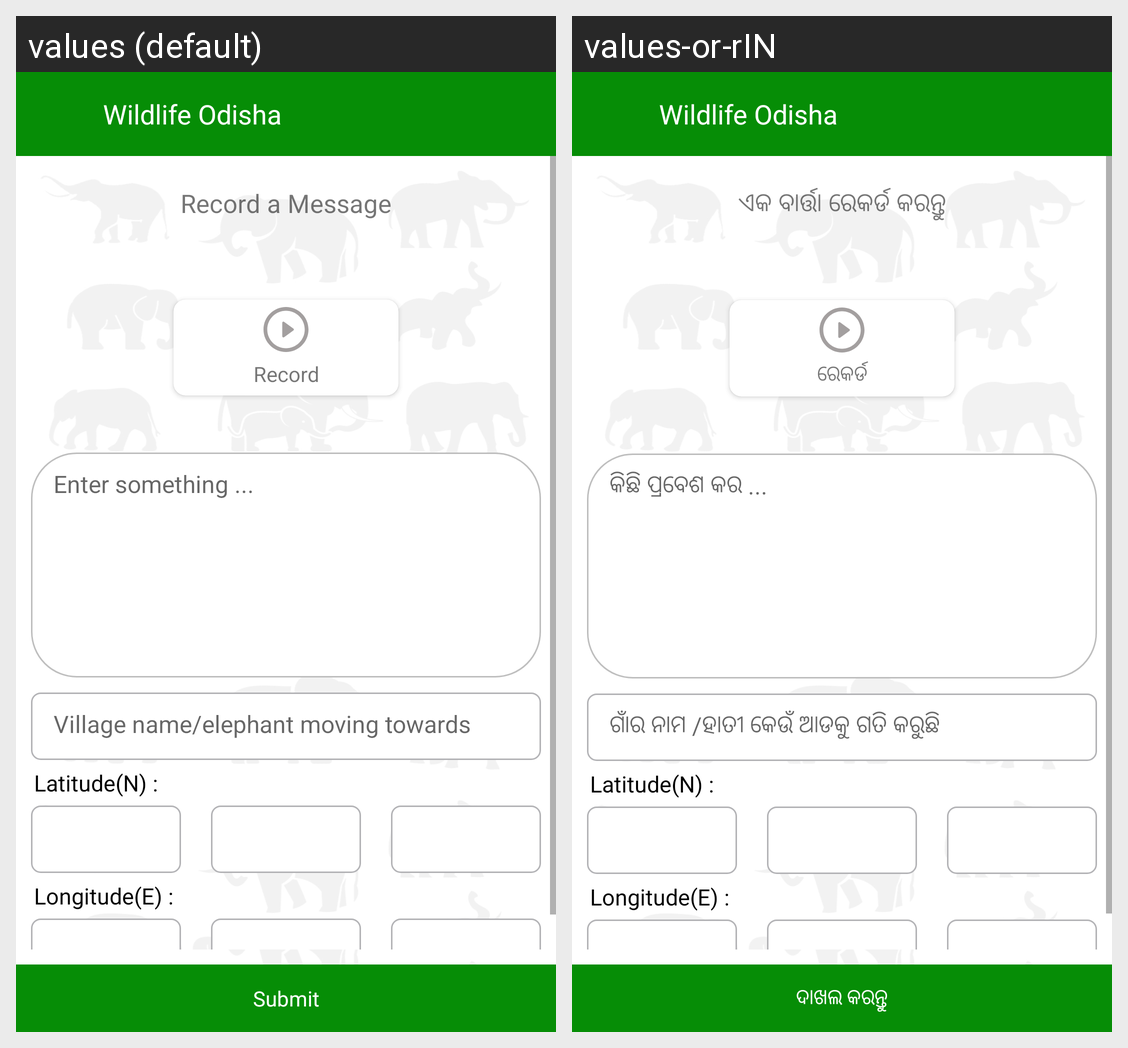

The same Android screen rendered under two of its app's locales, left to right. List the strings drawn on it with the default value and each locale's translation.
Android screen res/layout/video_msg_gaja_bandhu_layout.xml rendered under 2 locales, left to right: values (default), values-or-rIN. Device: Nexus 5 (rendered at 1080×1920; each locale shown at half size, 540×960, under a caption strip naming it); theme AppTheme.
Strings drawn on this screen, with the default value and each locale's value (text and hints the layout hard-codes, and strings that could not be matched under every locale, appear in the picture but are not listed):

record_a_message
  values: Record a Message
  values-or-rIN: ଏକ ବାର୍ତ୍ତା ରେକର୍ଡ କରନ୍ତୁ

record
  values: Record
  values-or-rIN: ରେକର୍ଡ

enter_something
  values: Enter something ...
  values-or-rIN: କିଛି ପ୍ରବେଶ କର ...

heading_towards
  values: Village name/elephant moving towards
  values-or-rIN: ଗାଁର ନାମ /ହାତୀ କେଉଁ ଆଡକୁ ଗତି କରୁଛି

submit
  values: Submit
  values-or-rIN: ଦାଖଲ କରନ୍ତୁ

app_name
  values: Wildlife Odisha
  values-or-rIN: Wildlife Odisha  [not translated; the default value is used]
